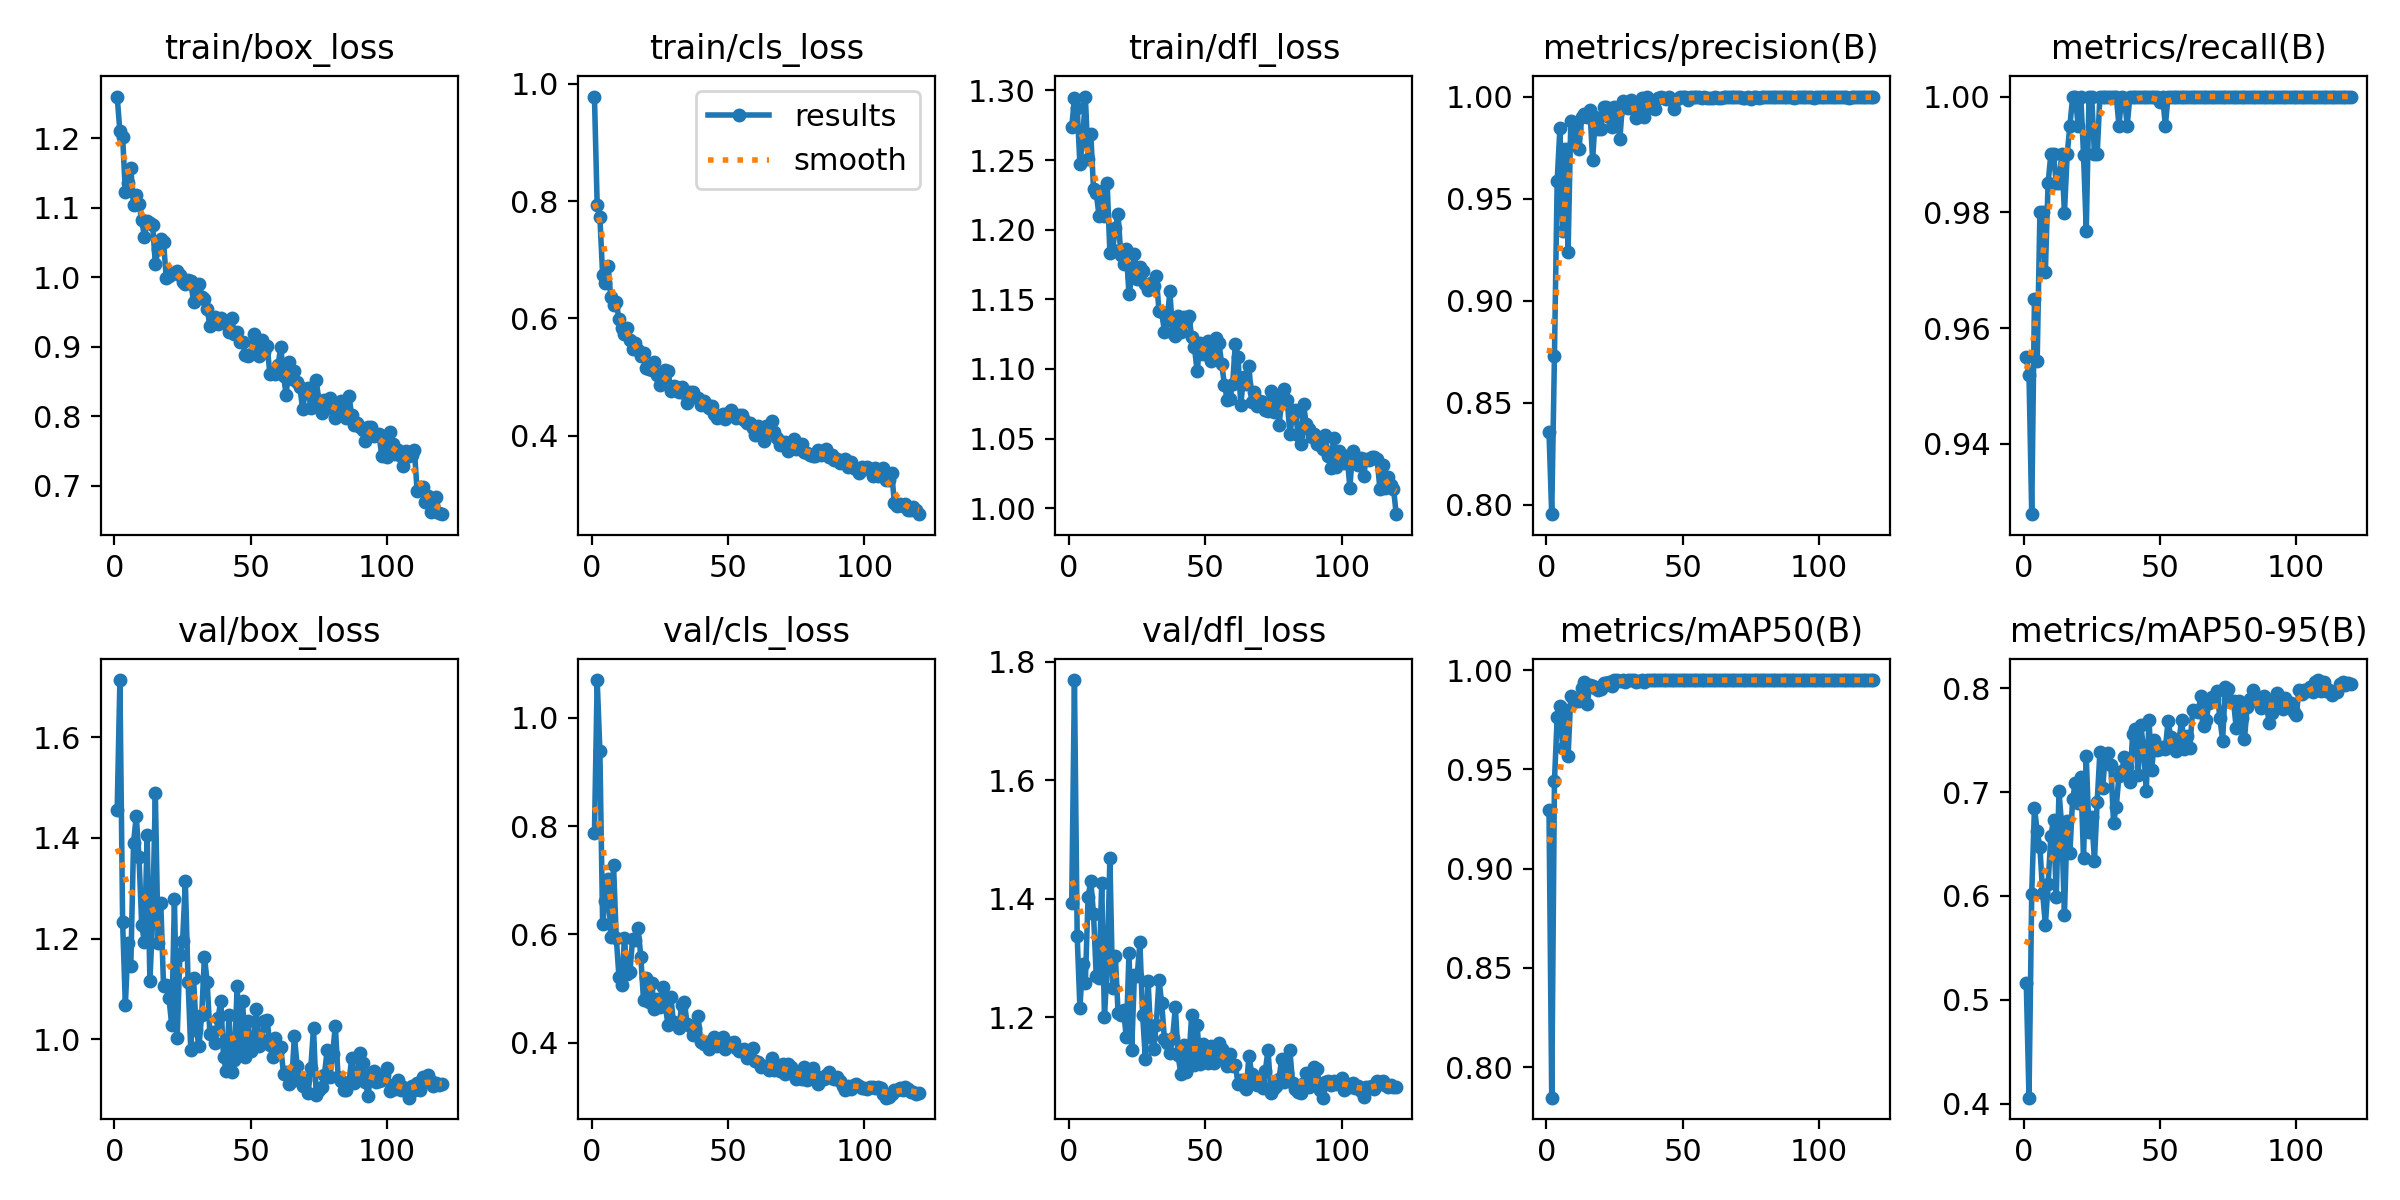

The data file committed next to this chart (first rows):
epoch, time, train/box_loss, train/cls_loss, train/dfl_loss, metrics/precision(B), metrics/recall(B), metrics/mAP50(B), metrics/mAP50-95(B), val/box_loss, val/cls_loss, val/dfl_loss, lr/pg0, lr/pg1, lr/pg2
1, 665.1, 1.26, 0.9785, 1.274, 0.8357, 0.955, 0.9294, 0.5165, 1.455, 0.7864, 1.392, 0.06752, 0.0006629, 0.0006629
2, 1379, 1.21, 0.7935, 1.294, 0.7953, 0.9519, 0.7847, 0.4059, 1.714, 1.07, 1.769, 0.03484, 0.001319, 0.001319
3, 2099, 1.202, 0.7722, 1.288, 0.873, 0.9279, 0.944, 0.6022, 1.232, 0.9381, 1.337, 0.002153, 0.001963, 0.001963
4, 2817, 1.123, 0.6744, 1.247, 0.9586, 0.965, 0.9762, 0.6851, 1.068, 0.6188, 1.216, 0.00195, 0.00195, 0.00195
5, 3529, 1.136, 0.6611, 1.264, 0.9845, 0.9543, 0.9821, 0.6622, 1.19, 0.6616, 1.29, 0.001934, 0.001934, 0.001934
6, 4243, 1.157, 0.6888, 1.296, 0.934, 0.98, 0.9607, 0.6472, 1.145, 0.702, 1.258, 0.001917, 0.001917, 0.001917
7, 4959, 1.104, 0.6358, 1.251, 0.9744, 0.98, 0.9797, 0.6033, 1.39, 0.5944, 1.403, 0.001901, 0.001901, 0.001901
8, 5680, 1.118, 0.6236, 1.269, 0.9238, 0.9698, 0.9566, 0.5721, 1.444, 0.728, 1.43, 0.001885, 0.001885, 0.001885
9, 6391, 1.106, 0.6273, 1.229, 0.9882, 0.985, 0.987, 0.6111, 1.363, 0.594, 1.373, 0.001868, 0.001868, 0.001868
10, 7110, 1.082, 0.5982, 1.226, 0.9773, 0.99, 0.9848, 0.6575, 1.227, 0.5212, 1.269, 0.001852, 0.001852, 0.001852
11, 7827, 1.058, 0.5843, 1.21, 0.9839, 0.99, 0.9844, 0.6734, 1.192, 0.5073, 1.265, 0.001835, 0.001835, 0.001835
12, 8544, 1.081, 0.573, 1.228, 0.9741, 0.985, 0.9843, 0.5993, 1.405, 0.5928, 1.426, 0.001819, 0.001819, 0.001819
13, 9197, 1.078, 0.5831, 1.21, 0.9899, 0.985, 0.9912, 0.7008, 1.116, 0.5277, 1.2, 0.001802, 0.001802, 0.001802
14, 9903, 1.075, 0.5633, 1.233, 0.9917, 0.99, 0.9938, 0.6672, 1.237, 0.5298, 1.284, 0.001785, 0.001785, 0.001785
15, 10615, 1.019, 0.5471, 1.183, 0.9899, 0.9799, 0.9828, 0.5815, 1.489, 0.5924, 1.468, 0.001769, 0.001769, 0.001769
16, 11325, 1.04, 0.5578, 1.186, 0.9934, 0.99, 0.9927, 0.6726, 1.192, 0.59, 1.249, 0.001752, 0.001752, 0.001752
17, 12036, 1.055, 0.5465, 1.201, 0.9691, 0.995, 0.9918, 0.6411, 1.27, 0.6124, 1.303, 0.001736, 0.001736, 0.001736
18, 12635, 1.05, 0.5353, 1.211, 0.9901, 0.9999, 0.9911, 0.6937, 1.106, 0.559, 1.207, 0.00172, 0.00172, 0.00172
19, 13341, 0.9988, 0.541, 1.182, 0.984, 1, 0.9898, 0.7086, 1.107, 0.4783, 1.203, 0.001703, 0.001703, 0.001703
20, 14047, 1.001, 0.5159, 1.175, 0.984, 0.995, 0.9904, 0.6895, 1.082, 0.5198, 1.213, 0.001687, 0.001687, 0.001687
21, 14752, 1.005, 0.5142, 1.186, 0.995, 1, 0.9937, 0.7145, 1.028, 0.4751, 1.166, 0.00167, 0.00167, 0.00167
22, 15461, 1.006, 0.5119, 1.153, 0.995, 0.9899, 0.9935, 0.6362, 1.278, 0.5108, 1.308, 0.001654, 0.001654, 0.001654
23, 16168, 1.009, 0.5256, 1.166, 0.9899, 0.9768, 0.9942, 0.7343, 1.002, 0.4628, 1.145, 0.001637, 0.001637, 0.001637
24, 16875, 1.003, 0.5026, 1.182, 0.9851, 1, 0.992, 0.6615, 1.168, 0.4806, 1.272, 0.00162, 0.00162, 0.00162
25, 17581, 0.9927, 0.4859, 1.165, 0.9948, 1, 0.995, 0.6758, 1.195, 0.4657, 1.27, 0.001604, 0.001604, 0.001604
26, 18288, 0.9909, 0.498, 1.173, 0.9916, 0.99, 0.9949, 0.6338, 1.313, 0.5033, 1.326, 0.001587, 0.001587, 0.001587
27, 18940, 0.9958, 0.5121, 1.171, 0.9792, 0.99, 0.9944, 0.6903, 1.114, 0.4678, 1.204, 0.001571, 0.001571, 0.001571
28, 19647, 0.9945, 0.5109, 1.161, 0.9977, 1, 0.995, 0.7387, 0.9777, 0.4318, 1.13, 0.001554, 0.001554, 0.001554
29, 20380, 0.9644, 0.4756, 1.157, 0.9948, 1, 0.994, 0.7043, 1.123, 0.4836, 1.261, 0.001538, 0.001538, 0.001538
30, 21115, 0.9815, 0.4843, 1.161, 0.9945, 1, 0.995, 0.7349, 1.019, 0.4382, 1.167, 0.001522, 0.001522, 0.001522
31, 21852, 0.9898, 0.4825, 1.16, 0.9985, 1, 0.995, 0.7377, 0.9866, 0.4349, 1.146, 0.001505, 0.001505, 0.001505
32, 22592, 0.9711, 0.475, 1.167, 0.9943, 1, 0.9949, 0.7261, 1.049, 0.4281, 1.187, 0.001489, 0.001489, 0.001489
33, 23330, 0.9692, 0.4823, 1.142, 0.9894, 1, 0.9939, 0.6707, 1.164, 0.4704, 1.263, 0.001472, 0.001472, 0.001472
34, 24078, 0.9547, 0.4727, 1.141, 0.9938, 1, 0.9947, 0.686, 1.114, 0.4743, 1.224, 0.001455, 0.001455, 0.001455
35, 24847, 0.9296, 0.4559, 1.127, 0.9991, 0.995, 0.995, 0.7159, 1.011, 0.4343, 1.163, 0.001439, 0.001439, 0.001439
36, 25565, 0.9345, 0.474, 1.135, 0.9899, 1, 0.9942, 0.7201, 1.014, 0.4305, 1.157, 0.001422, 0.001422, 0.001422
37, 26257, 0.9427, 0.4747, 1.156, 1, 0.9998, 0.995, 0.7333, 0.9929, 0.4147, 1.14, 0.001406, 0.001406, 0.001406
38, 27167, 0.9327, 0.4657, 1.125, 0.9966, 0.995, 0.995, 0.7244, 1.042, 0.428, 1.165, 0.001389, 0.001389, 0.001389
39, 27986, 0.9414, 0.4643, 1.124, 0.9944, 1, 0.995, 0.7097, 1.077, 0.4491, 1.217, 0.001373, 0.001373, 0.001373
40, 28743, 0.9376, 0.4524, 1.138, 0.9938, 1, 0.995, 0.7555, 0.9641, 0.4012, 1.135, 0.001357, 0.001357, 0.001357
41, 29439, 0.9328, 0.4582, 1.127, 0.9993, 1, 0.995, 0.7604, 0.9375, 0.3973, 1.105, 0.00134, 0.00134, 0.00134
42, 30898, 0.9209, 0.4533, 1.137, 0.9996, 1, 0.995, 0.7165, 1.048, 0.4008, 1.153, 0.001324, 0.001324, 0.001324
43, 32208, 0.9417, 0.4472, 1.134, 0.9991, 1, 0.995, 0.7642, 0.935, 0.3881, 1.107, 0.001307, 0.001307, 0.001307
44, 32991, 0.9177, 0.451, 1.138, 0.9986, 1, 0.995, 0.7425, 0.9585, 0.3965, 1.134, 0.00129, 0.00129, 0.00129
45, 33687, 0.9217, 0.4369, 1.123, 0.9996, 1, 0.995, 0.7008, 1.106, 0.4111, 1.204, 0.001274, 0.001274, 0.001274
46, 34338, 0.9069, 0.43, 1.116, 0.9983, 1, 0.995, 0.7694, 0.9721, 0.393, 1.119, 0.001257, 0.001257, 0.001257
47, 34961, 0.9073, 0.433, 1.098, 0.9939, 1, 0.995, 0.7217, 1.076, 0.4061, 1.187, 0.001241, 0.001241, 0.001241
48, 35659, 0.8887, 0.4374, 1.118, 0.9986, 1, 0.995, 0.7498, 0.9639, 0.4101, 1.121, 0.001224, 0.001224, 0.001224
49, 36359, 0.8868, 0.4284, 1.111, 0.9996, 1, 0.995, 0.7401, 1.036, 0.3888, 1.155, 0.001208, 0.001208, 0.001208
50, 37061, 0.8896, 0.4385, 1.116, 1, 0.999, 0.995, 0.7414, 0.9763, 0.3971, 1.137, 0.001192, 0.001192, 0.001192
51, 37764, 0.9185, 0.4441, 1.12, 0.9997, 1, 0.995, 0.7433, 0.9881, 0.3988, 1.123, 0.001175, 0.001175, 0.001175
52, 38466, 0.9064, 0.4326, 1.106, 0.9984, 0.995, 0.995, 0.7415, 1.061, 0.4005, 1.152, 0.001159, 0.001159, 0.001159
53, 39165, 0.8864, 0.4307, 1.11, 0.9996, 1, 0.995, 0.7683, 0.9855, 0.39, 1.123, 0.001142, 0.001142, 0.001142
54, 39862, 0.909, 0.435, 1.122, 0.9996, 1, 0.995, 0.7526, 0.9985, 0.385, 1.144, 0.001125, 0.001125, 0.001125
55, 40560, 0.8923, 0.4354, 1.119, 0.9996, 1, 0.995, 0.742, 1.036, 0.3845, 1.157, 0.001109, 0.001109, 0.001109
56, 41261, 0.9014, 0.4273, 1.103, 0.9996, 1, 0.995, 0.7396, 1.038, 0.3888, 1.146, 0.001092, 0.001092, 0.001092
57, 41962, 0.8608, 0.4214, 1.089, 0.9995, 1, 0.995, 0.7502, 0.9879, 0.3726, 1.129, 0.001076, 0.001076, 0.001076
58, 42659, 0.8634, 0.4215, 1.078, 0.9997, 1, 0.995, 0.769, 0.9656, 0.3755, 1.118, 0.001059, 0.001059, 0.001059
59, 43360, 0.86, 0.4122, 1.079, 0.9994, 1, 0.995, 0.7414, 1.002, 0.39, 1.139, 0.001043, 0.001043, 0.001043
60, 44060, 0.8737, 0.4002, 1.089, 0.9995, 1, 0.995, 0.7544, 0.9787, 0.367, 1.117, 0.001027, 0.001027, 0.001027
... 60 more rows
